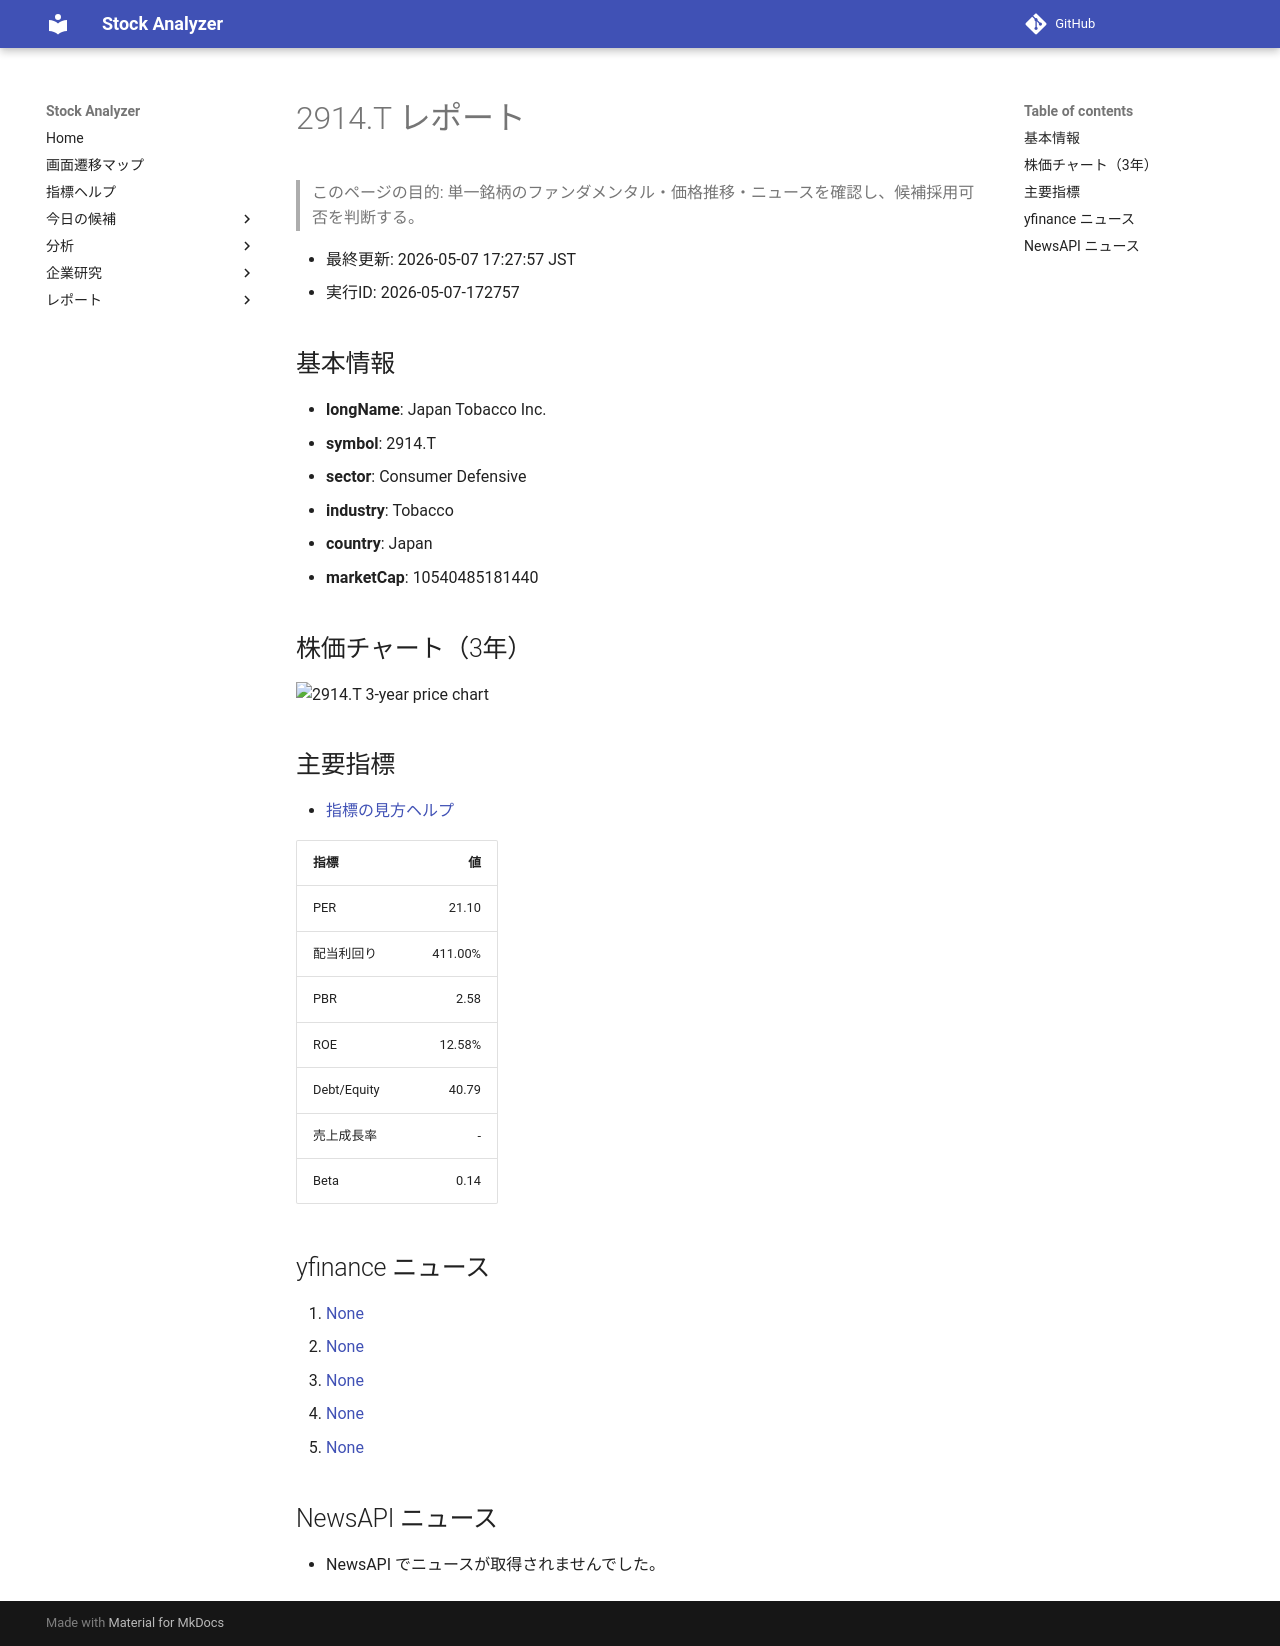

repository: Yumi-note/Making-APP · page: reports/2026-05-07/172757/2914_T/index.html · generator: mkdocs

# 2914.T レポート

> このページの目的: 単一銘柄のファンダメンタル・価格推移・ニュースを確認し、候補採用可否を判断する。

- 最終更新: 2026-05-07 17:27:57 JST
- 実行ID: 2026-05-07-172757

## 基本情報

- **longName**: Japan Tobacco Inc.
- **symbol**: 2914.T
- **sector**: Consumer Defensive
- **industry**: Tobacco
- **country**: Japan
- **marketCap**: 10540485181440

## 株価チャート（3年）

![2914.T 3-year price chart](2914_T_3y.png)

## 主要指標

- [指標の見方ヘルプ](../../../../indicators.md)

| 指標 | 値 |
|---|---:|
| PER | 21.10 |
| 配当利回り | 411.00% |
| PBR | 2.58 |
| ROE | 12.58% |
| Debt/Equity | 40.79 |
| 売上成長率 | - |
| Beta | 0.14 |

## yfinance ニュース

1. [None](None)
2. [None](None)
3. [None](None)
4. [None](None)
5. [None](None)

## NewsAPI ニュース

- NewsAPI でニュースが取得されませんでした。
